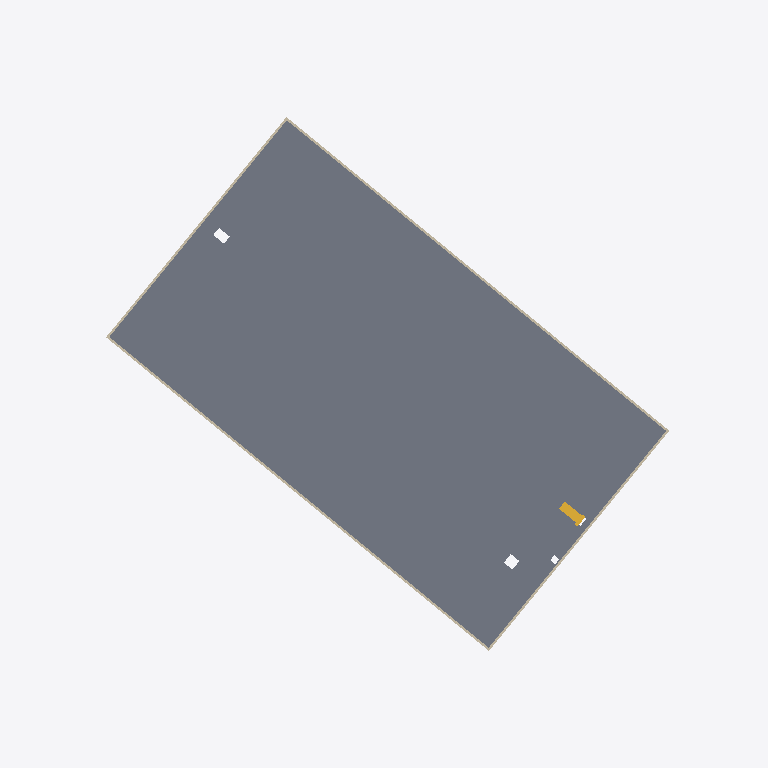
Plan cut of the same IFC building model at storey 'OKRD DACH TZ' (level 114.41 m, cut at 115.81 m), seen from above with north up, elements coloured by IFC class: 4 walls (beige), 1 slab (grey), 1 stair (yellow). Cut surfaces are drawn darker.
Extent 77.3 m × 72.5 m × 18.9 m (x, y, z). Storeys (6): OKRD Unterfahrt at 98.50 m; OKRD Unterfahrt at 98.50 m; OKRD EG at 100.08 m; OKRD OG 1 at 104.52 m; OKRD OG 2 at 108.99 m; OKRD DACH TZ at 114.41 m. Elements (556): 370 IfcWallStandardCase, 98 IfcColumn, 66 IfcSlab, 16 IfcBeam, 6 IfcStair.

HEADER;
FILE_DESCRIPTION(('ViewDefinition [CoordinationView_V2.0]'),'2;1');
FILE_NAME('A330-Civil-3D-Modell-ARC-iB.ifc (Edited by Simplebim 9.0 SR1)','2022-09-07T15:51:11',(''),(''),'ODA IFC SDK 22.8','22.1.10.541 - Exporter 22.1.10.541 - Alternativ-UI 22.1.10.541','');
FILE_SCHEMA(('IFC2X3'));
ENDSEC;
DATA;
#634=IFCPROJECT('0fECjcsJL1sPvJ4mu4utmE',#8,'2001',$,$,'Ersatzneubau Laborgebäude A330','Projektstatus',(#17,#635),#20578);
#638=IFCSITE('0fECjcsJL1sPvJ4mu4utmC',#8,'Default',$,'',#17750,$,$,.ELEMENT.,$,$,$,$,$);
#639=IFCSITE('0fECjcsJL1sPvJ4mu4utmC',#211,'Default',$,'',#20570,$,$,.ELEMENT.,$,$,$,$,$);
#208=IFCBUILDING('0fECjcsJL1sPvJ4mu4utmF',#8,'Laborbau',$,'',#17754,$,'Laborbau',.ELEMENT.,$,$,$);
#210=IFCBUILDING('0fECjcsJL1sPvJ4mu4utmF',#211,'Laborbau',$,'',#20574,$,'Laborbau',.ELEMENT.,$,$,$);
#218=IFCBUILDINGSTOREY('0fECjcsJL1sPvJ4mxx07IV',#8,'OKRD Unterfahrt',$,'Ebene:Ebene 2',#17756,$,'OKRD Unterfahrt',.ELEMENT.,-1.7);
#219=IFCBUILDINGSTOREY('0fECjcsJL1sPvJ4mxx1ERL',#8,'OKRD EG',$,'Ebene:Ebene',#18217,$,'OKRD EG',.ELEMENT.,-0.12);
#220=IFCBUILDINGSTOREY('0fECjcsJL1sPvJ4mxx6egI',#8,'OKRD OG 1',$,'Ebene:Ebene',#18907,$,'OKRD OG 1',.ELEMENT.,4.32);
#221=IFCBUILDINGSTOREY('0fECjcsJL1sPvJ4mxx6eeU',#8,'OKRD OG 2',$,'Ebene:Ebene',#19786,$,'OKRD OG 2',.ELEMENT.,8.79);
#222=IFCBUILDINGSTOREY('0fECjcsJL1sPvJ4mxx6g9G',#8,'OKRD DACH TZ',$,'Ebene:Ebene',#20556,$,'OKRD DACH TZ',.ELEMENT.,14.21);
#223=IFCBUILDINGSTOREY('0fECjcsJL1sPvJ4mxx07IV',#211,'OKRD Unterfahrt',$,'Ebene:Ebene 2',#20576,$,'OKRD Unterfahrt',.ELEMENT.,-1.7);
#640=IFCSLAB('36JdvoC7bEqwcWl6cBcpGs',#8,'Geschossdecke:STB 30.0:1262430',$,'Geschossdecke:STB 30.0',#19797,#641,'1262430',.FLOOR.);
#10227=IFCWALLSTANDARDCASE('29EhpmUa992uGFKto1wnb6',#8,'Basiswand:AW_STB 25.0:1677605',$,'Basiswand:AW_STB 25.0',#20559,#10228,'1677605');
#10240=IFCWALLSTANDARDCASE('29EhpmUa992uGFKto1wneb',#8,'Basiswand:AW_STB 25.0:1677894',$,'Basiswand:AW_STB 25.0',#20562,#10241,'1677894');
#13577=IFCWALLSTANDARDCASE('29EhpmUa992uGFKto1wnca',#8,'Basiswand:AW_STB 25.0:2453493',$,'Basiswand:AW_STB 25.0',#20568,#13578,'2453493');
#10253=IFCWALLSTANDARDCASE('0anaTNivXCiQ1uBbV_Hnv8',#8,'Basiswand:AW_STB 25.0:1692492',$,'Basiswand:AW_STB 25.0',#20565,#10254,'1692492');
#3571=IFCSTAIR('1m94Yl5fb9g93KRn7EaSiH',#8,'Fertigbetontreppe:Treppe:2650363',$,'Fertigbetontreppe:Fertigbetontreppe_1läufig_Wartungsstieg',#20454,$,'2650363',.STRAIGHT_RUN_STAIR.);
ENDSEC;